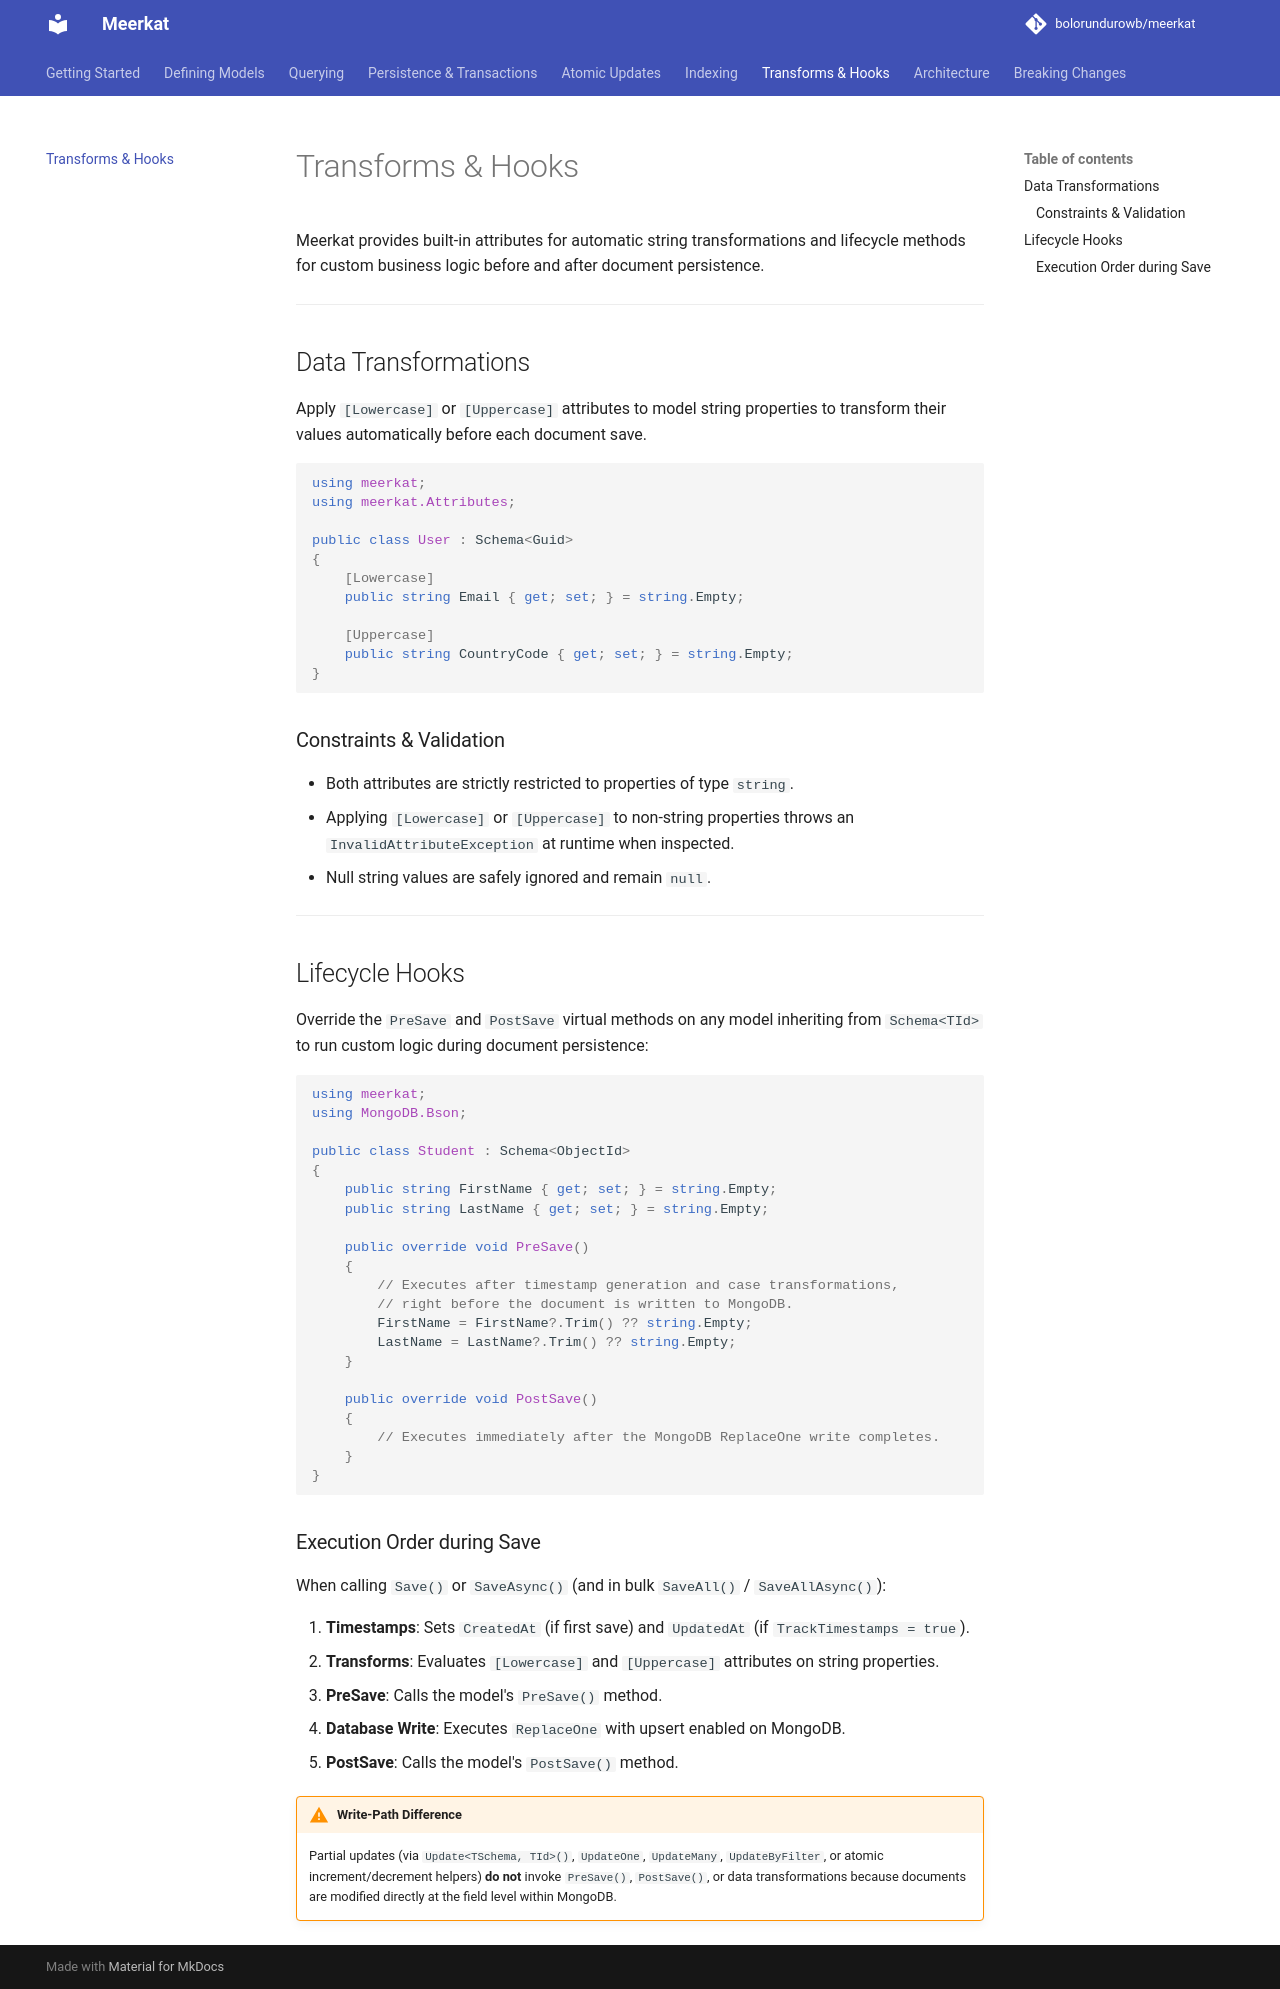

repository: bolorundurowb/meerkat · page: transforms-hooks/index.html · generator: mkdocs

# Transforms & Hooks

Meerkat provides built-in attributes for automatic string transformations and lifecycle methods for custom business logic before and after document persistence.

---

## Data Transformations

Apply `[Lowercase]` or `[Uppercase]` attributes to model string properties to transform their values automatically before each document save.

```csharp
using meerkat;
using meerkat.Attributes;

public class User : Schema<Guid>
{
    [Lowercase]
    public string Email { get; set; } = string.Empty;

    [Uppercase]
    public string CountryCode { get; set; } = string.Empty;
}
```

### Constraints & Validation

- Both attributes are strictly restricted to properties of type `string`.
- Applying `[Lowercase]` or `[Uppercase]` to non-string properties throws an `InvalidAttributeException` at runtime when inspected.
- Null string values are safely ignored and remain `null`.

---

## Lifecycle Hooks

Override the `PreSave` and `PostSave` virtual methods on any model inheriting from `Schema<TId>` to run custom logic during document persistence:

```csharp
using meerkat;
using MongoDB.Bson;

public class Student : Schema<ObjectId>
{
    public string FirstName { get; set; } = string.Empty;
    public string LastName { get; set; } = string.Empty;

    public override void PreSave()
    {
        // Executes after timestamp generation and case transformations,
        // right before the document is written to MongoDB.
        FirstName = FirstName?.Trim() ?? string.Empty;
        LastName = LastName?.Trim() ?? string.Empty;
    }

    public override void PostSave()
    {
        // Executes immediately after the MongoDB ReplaceOne write completes.
    }
}
```

### Execution Order during Save

When calling `Save()` or `SaveAsync()` (and in bulk `SaveAll()` / `SaveAllAsync()`):

1. **Timestamps**: Sets `CreatedAt` (if first save) and `UpdatedAt` (if `TrackTimestamps = true`).
2. **Transforms**: Evaluates `[Lowercase]` and `[Uppercase]` attributes on string properties.
3. **PreSave**: Calls the model's `PreSave()` method.
4. **Database Write**: Executes `ReplaceOne` with upsert enabled on MongoDB.
5. **PostSave**: Calls the model's `PostSave()` method.

!!! warning "Write-Path Difference"
    Partial updates (via `Update<TSchema, TId>()`, `UpdateOne`, `UpdateMany`, `UpdateByFilter`, or atomic increment/decrement helpers) **do not** invoke `PreSave()`, `PostSave()`, or data transformations because documents are modified directly at the field level within MongoDB.
